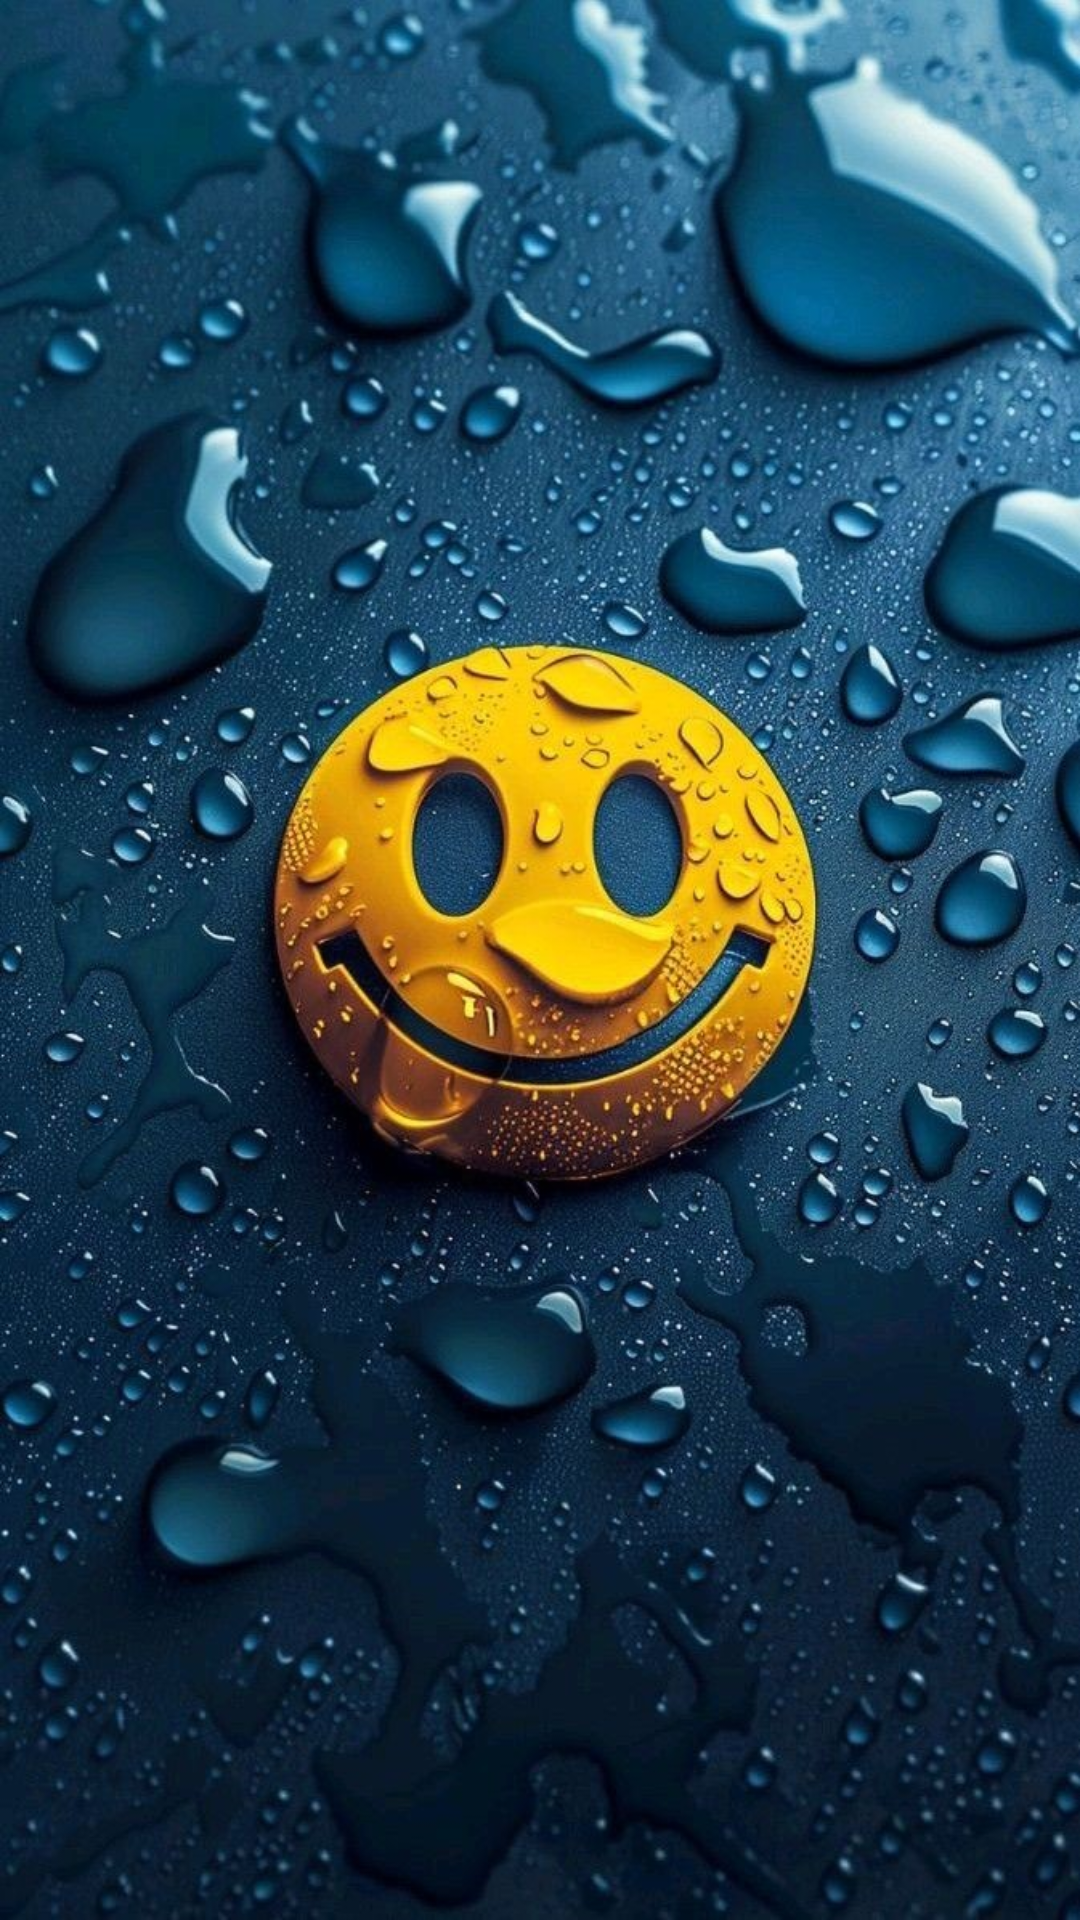

Write the Android layout XML for this screen, with the resource values it uses.
<!-- AndroidManifest.xml: activity theme Theme.AppCompat.DayNight.NoActionBar -->
<!-- res/layout/activity_splash.xml -->
<?xml version="1.0" encoding="utf-8"?>
<RelativeLayout xmlns:android="http://schemas.android.com/apk/res/android"
    xmlns:app="http://schemas.android.com/apk/res-auto"
    xmlns:tools="http://schemas.android.com/tools"
    android:id="@+id/main"
    android:layout_gravity="center"
    android:background="@drawable/splashpicture"
    android:layout_width="match_parent"
    android:layout_height="match_parent"
    tools:context=".Activity.SplashActivity"/>
<!-- resources referenced by this layout -->
<resources>
  <!-- drawable splashpicture: jpg bitmap (drawable, 219669 bytes) -->
</resources>
